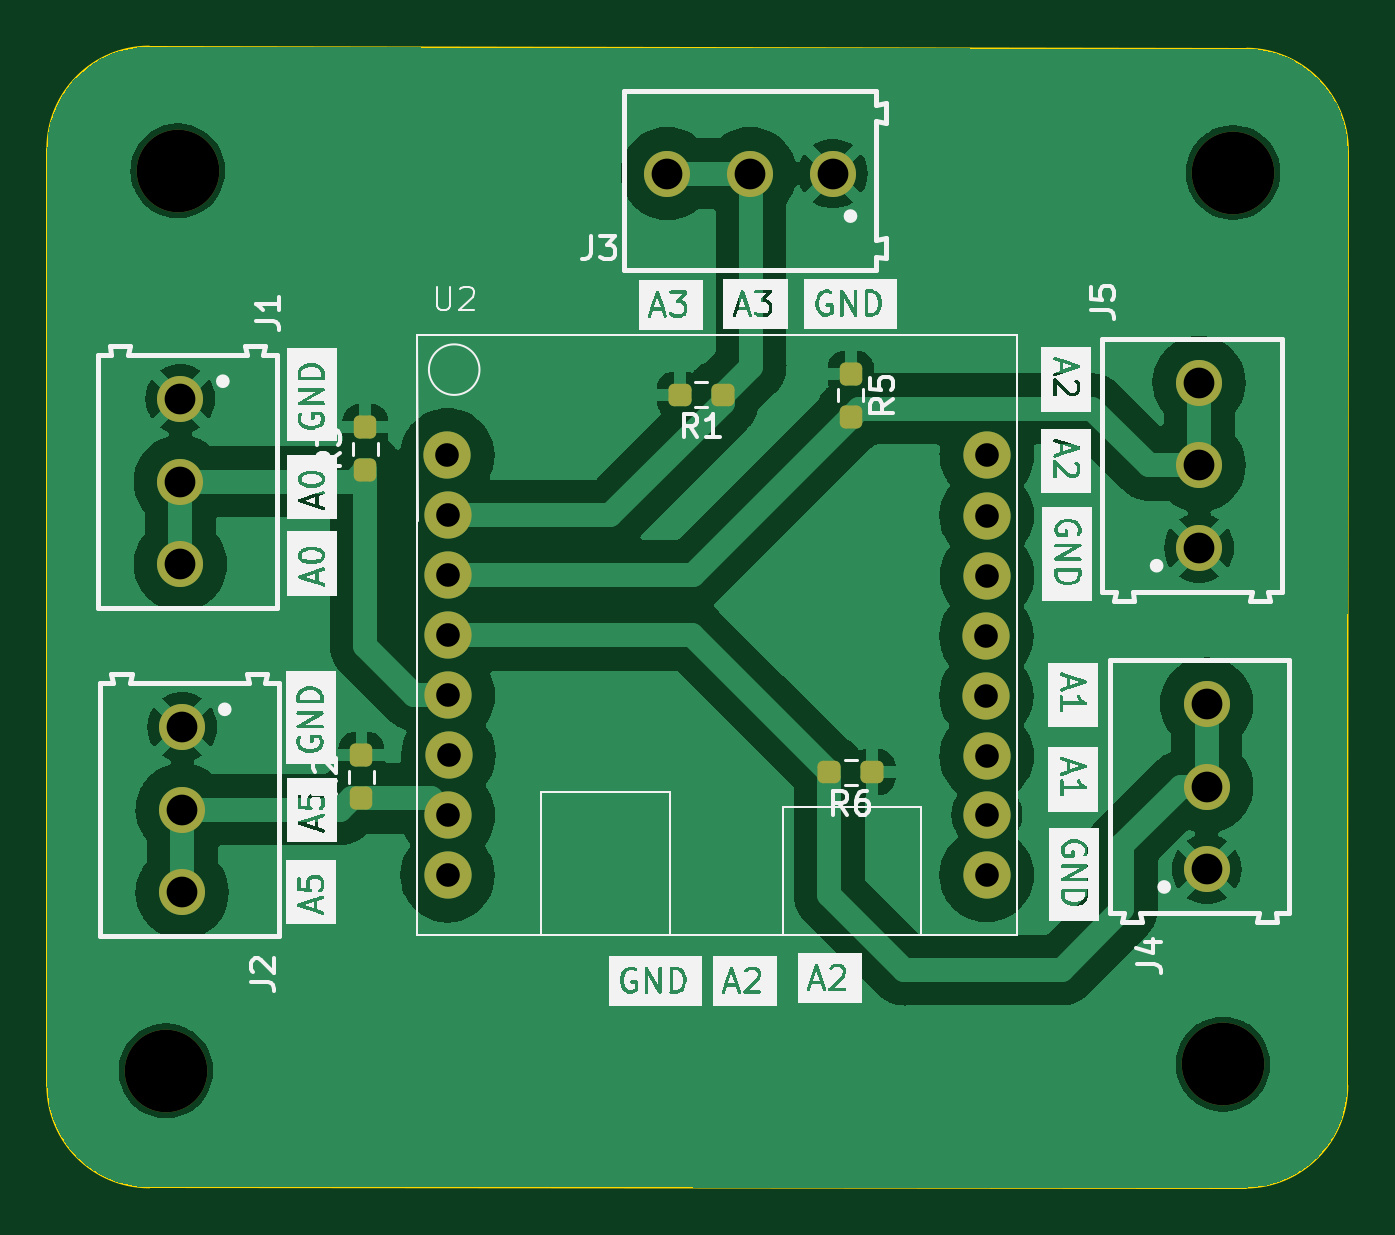
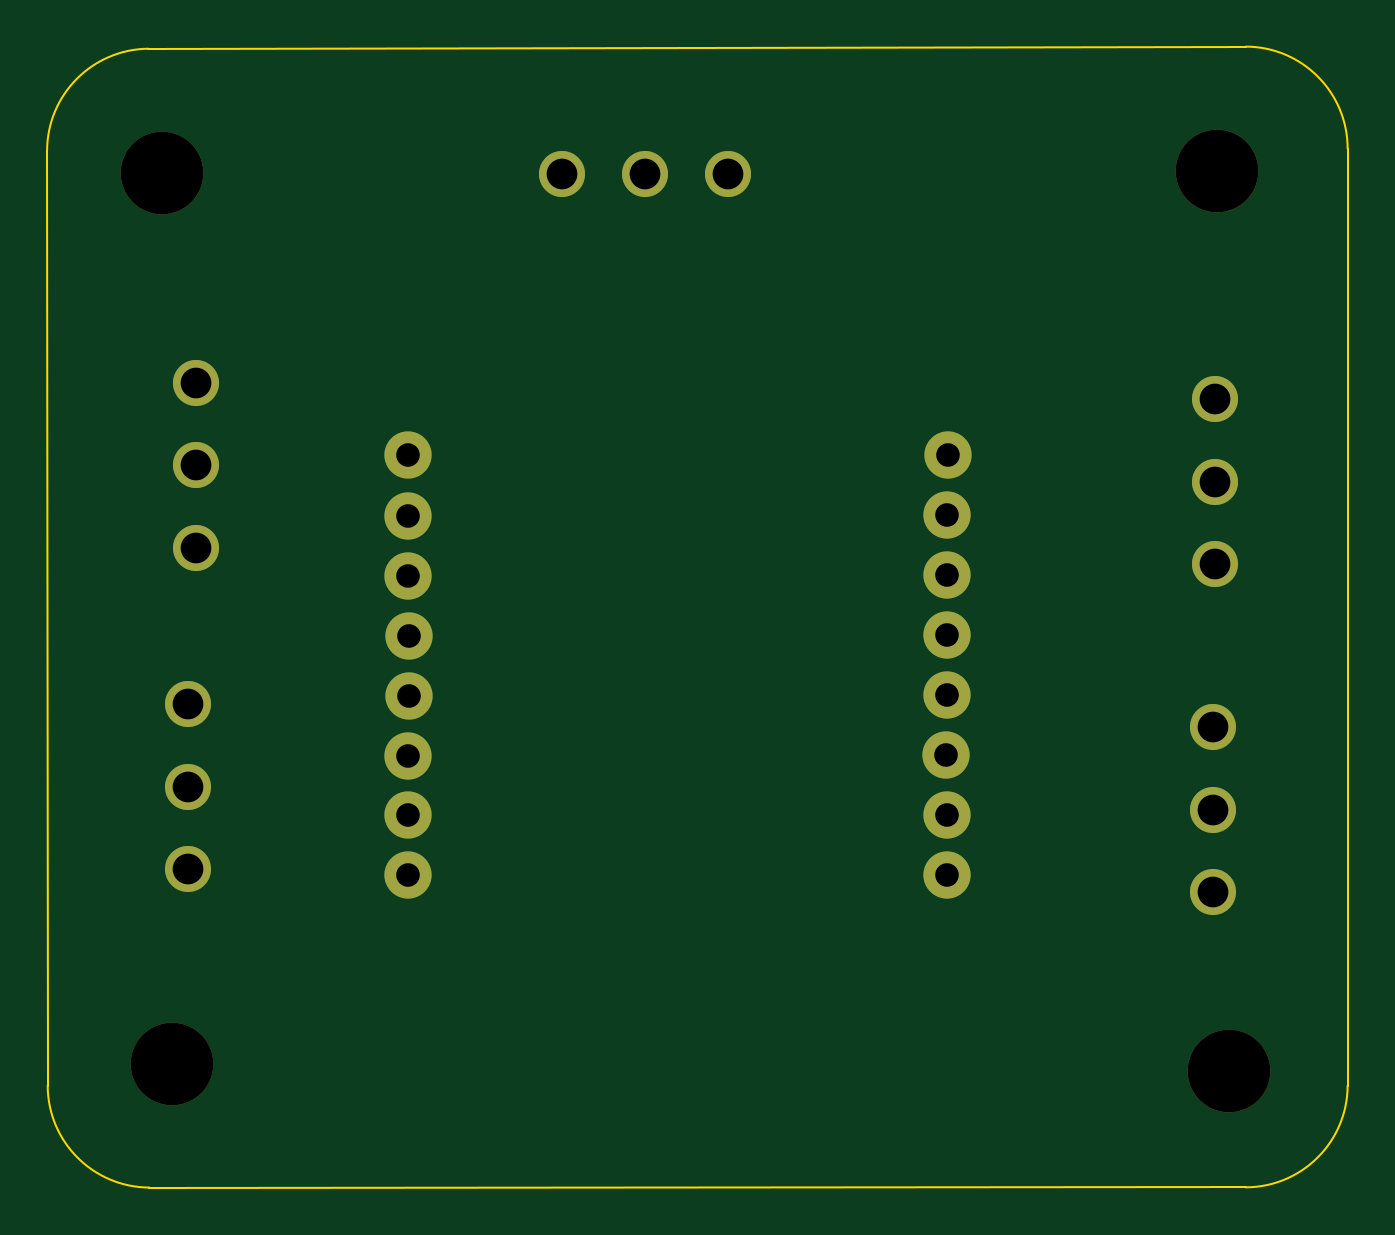
Circuit board: 11 layer files. Board 55.1 x 48.3 mm.
- bottom_copper: C3 pico Breakout PCB-B_Cu.gbr (2378 bytes)
- bottom_mask: C3 pico Breakout PCB-B_Mask.gbr (1610 bytes)
- paste: C3 pico Breakout PCB-B_Paste.gbr (467 bytes)
- bottom_silk: C3 pico Breakout PCB-B_Silkscreen.gbr (468 bytes)
- outline: C3 pico Breakout PCB-Edge_Cuts.gbr (1025 bytes)
- top_copper: C3 pico Breakout PCB-F_Cu.gbr (103180 bytes)
- top_mask: C3 pico Breakout PCB-F_Mask.gbr (2830 bytes)
- paste: C3 pico Breakout PCB-F_Paste.gbr (1682 bytes)
- top_silk: C3 pico Breakout PCB-F_Silkscreen.gbr (103087 bytes)
- drill: C3 pico Breakout PCB-NPTH.drl (402 bytes)
- drill: C3 pico Breakout PCB-PTH.drl (886 bytes)

=== bottom_copper: C3 pico Breakout PCB-B_Cu.gbr ===
%TF.GenerationSoftware,KiCad,Pcbnew,(7.0.0)*%
%TF.CreationDate,2023-06-11T09:55:09+03:00*%
%TF.ProjectId,C3 pico Breakout PCB,43332070-6963-46f2-9042-7265616b6f75,rev?*%
%TF.SameCoordinates,Original*%
%TF.FileFunction,Copper,L2,Bot*%
%TF.FilePolarity,Positive*%
%FSLAX46Y46*%
G04 Gerber Fmt 4.6, Leading zero omitted, Abs format (unit mm)*
G04 Created by KiCad (PCBNEW (7.0.0)) date 2023-06-11 09:55:09*
%MOMM*%
%LPD*%
G01*
G04 APERTURE LIST*
%TA.AperFunction,ComponentPad*%
%ADD10O,2.000000X2.000000*%
%TD*%
%TA.AperFunction,ComponentPad*%
%ADD11C,1.950000*%
%TD*%
G04 APERTURE END LIST*
D10*
%TO.P,U2,0,A0*%
%TO.N,A0*%
X141182499Y-88509999D03*
%TO.P,U2,1,A1*%
%TO.N,A1*%
X141172499Y-85969999D03*
%TO.P,U2,2,A2*%
%TO.N,A2*%
X141172499Y-83419999D03*
%TO.P,U2,3,A3*%
%TO.N,A3*%
X141182499Y-80889999D03*
%TO.P,U2,3V,3V*%
%TO.N,unconnected-(U2-Pad3V)*%
X141172499Y-96119999D03*
%TO.P,U2,4,A4*%
%TO.N,A4*%
X141212499Y-91039999D03*
%TO.P,U2,5,A5*%
%TO.N,A5*%
X141182499Y-93579999D03*
%TO.P,U2,6,6*%
%TO.N,unconnected-(U2-Pad6)*%
X163992499Y-91069999D03*
%TO.P,U2,7,RGBLED*%
%TO.N,unconnected-(U2-RGBLED-Pad7)*%
X163982499Y-88529999D03*
%TO.P,U2,8,SDA*%
%TO.N,unconnected-(U2-SDA-Pad8)*%
X163982499Y-85999999D03*
%TO.P,U2,10,SCL*%
%TO.N,unconnected-(U2-SCL-Pad10)*%
X164012499Y-83439999D03*
%TO.P,U2,20,RX*%
%TO.N,unconnected-(U2-RX-Pad20)*%
X163992499Y-80899999D03*
%TO.P,U2,21,TX*%
%TO.N,unconnected-(U2-TX-Pad21)*%
X164002499Y-78329999D03*
%TO.P,U2,EN,RST*%
%TO.N,unconnected-(U2-RST-PadEN)*%
X141162499Y-78349999D03*
%TO.P,U2,GND,GND*%
%TO.N,GND*%
X164002499Y-93559999D03*
%TO.P,U2,V,VIN*%
%TO.N,unconnected-(U2-VIN-PadV)*%
X163992499Y-96109999D03*
%TD*%
D11*
%TO.P,J1,1*%
%TO.N,GND*%
X129857500Y-75960000D03*
%TO.P,J1,2*%
%TO.N,A0*%
X129857500Y-79460000D03*
%TO.P,J1,3*%
X129857500Y-82960000D03*
%TD*%
%TO.P,J4,1*%
%TO.N,GND*%
X173307500Y-95870000D03*
%TO.P,J4,2*%
%TO.N,A1*%
X173307500Y-92370000D03*
%TO.P,J4,3*%
X173307500Y-88870000D03*
%TD*%
%TO.P,J2,1*%
%TO.N,GND*%
X129937500Y-89850000D03*
%TO.P,J2,2*%
%TO.N,A5*%
X129937500Y-93350000D03*
%TO.P,J2,3*%
X129937500Y-96850000D03*
%TD*%
%TO.P,J5,1*%
%TO.N,GND*%
X172987500Y-82270000D03*
%TO.P,J5,2*%
%TO.N,A2*%
X172987500Y-78770000D03*
%TO.P,J5,3*%
X172987500Y-75270000D03*
%TD*%
%TO.P,J3,1*%
%TO.N,GND*%
X157477500Y-66420000D03*
%TO.P,J3,2*%
%TO.N,A3*%
X153977500Y-66420000D03*
%TO.P,J3,3*%
X150477500Y-66420000D03*
%TD*%
M02*

=== bottom_mask: C3 pico Breakout PCB-B_Mask.gbr ===
%TF.GenerationSoftware,KiCad,Pcbnew,(7.0.0)*%
%TF.CreationDate,2023-06-11T09:55:09+03:00*%
%TF.ProjectId,C3 pico Breakout PCB,43332070-6963-46f2-9042-7265616b6f75,rev?*%
%TF.SameCoordinates,Original*%
%TF.FileFunction,Soldermask,Bot*%
%TF.FilePolarity,Negative*%
%FSLAX46Y46*%
G04 Gerber Fmt 4.6, Leading zero omitted, Abs format (unit mm)*
G04 Created by KiCad (PCBNEW (7.0.0)) date 2023-06-11 09:55:09*
%MOMM*%
%LPD*%
G01*
G04 APERTURE LIST*
%ADD10O,2.000000X2.000000*%
%ADD11C,1.950000*%
%ADD12C,3.500000*%
G04 APERTURE END LIST*
D10*
%TO.C,U2*%
X141182499Y-88509999D03*
X141172499Y-85969999D03*
X141172499Y-83419999D03*
X141182499Y-80889999D03*
X141172499Y-96119999D03*
X141212499Y-91039999D03*
X141182499Y-93579999D03*
X163992499Y-91069999D03*
X163982499Y-88529999D03*
X163982499Y-85999999D03*
X164012499Y-83439999D03*
X163992499Y-80899999D03*
X164002499Y-78329999D03*
X141162499Y-78349999D03*
X164002499Y-93559999D03*
X163992499Y-96109999D03*
%TD*%
D11*
%TO.C,J1*%
X129857500Y-75960000D03*
X129857500Y-79460000D03*
X129857500Y-82960000D03*
%TD*%
%TO.C,J4*%
X173307500Y-95870000D03*
X173307500Y-92370000D03*
X173307500Y-88870000D03*
%TD*%
%TO.C,J2*%
X129937500Y-89850000D03*
X129937500Y-93350000D03*
X129937500Y-96850000D03*
%TD*%
%TO.C,J5*%
X172987500Y-82270000D03*
X172987500Y-78770000D03*
X172987500Y-75270000D03*
%TD*%
D12*
%TO.C,H3*%
X174000000Y-104125000D03*
%TD*%
%TO.C,H1*%
X129750000Y-66300000D03*
%TD*%
%TO.C,H2*%
X174425000Y-66375000D03*
%TD*%
D11*
%TO.C,J3*%
X157477500Y-66420000D03*
X153977500Y-66420000D03*
X150477500Y-66420000D03*
%TD*%
D12*
%TO.C,H4*%
X129250000Y-104400000D03*
%TD*%
M02*

=== paste: C3 pico Breakout PCB-B_Paste.gbr ===
%TF.GenerationSoftware,KiCad,Pcbnew,(7.0.0)*%
%TF.CreationDate,2023-06-11T09:55:09+03:00*%
%TF.ProjectId,C3 pico Breakout PCB,43332070-6963-46f2-9042-7265616b6f75,rev?*%
%TF.SameCoordinates,Original*%
%TF.FileFunction,Paste,Bot*%
%TF.FilePolarity,Positive*%
%FSLAX46Y46*%
G04 Gerber Fmt 4.6, Leading zero omitted, Abs format (unit mm)*
G04 Created by KiCad (PCBNEW (7.0.0)) date 2023-06-11 09:55:09*
%MOMM*%
%LPD*%
G01*
G04 APERTURE LIST*
G04 APERTURE END LIST*
M02*

=== bottom_silk: C3 pico Breakout PCB-B_Silkscreen.gbr ===
%TF.GenerationSoftware,KiCad,Pcbnew,(7.0.0)*%
%TF.CreationDate,2023-06-11T09:55:09+03:00*%
%TF.ProjectId,C3 pico Breakout PCB,43332070-6963-46f2-9042-7265616b6f75,rev?*%
%TF.SameCoordinates,Original*%
%TF.FileFunction,Legend,Bot*%
%TF.FilePolarity,Positive*%
%FSLAX46Y46*%
G04 Gerber Fmt 4.6, Leading zero omitted, Abs format (unit mm)*
G04 Created by KiCad (PCBNEW (7.0.0)) date 2023-06-11 09:55:09*
%MOMM*%
%LPD*%
G01*
G04 APERTURE LIST*
G04 APERTURE END LIST*
M02*

=== outline: C3 pico Breakout PCB-Edge_Cuts.gbr ===
%TF.GenerationSoftware,KiCad,Pcbnew,(7.0.0)*%
%TF.CreationDate,2023-06-11T09:55:09+03:00*%
%TF.ProjectId,C3 pico Breakout PCB,43332070-6963-46f2-9042-7265616b6f75,rev?*%
%TF.SameCoordinates,Original*%
%TF.FileFunction,Profile,NP*%
%FSLAX46Y46*%
G04 Gerber Fmt 4.6, Leading zero omitted, Abs format (unit mm)*
G04 Created by KiCad (PCBNEW (7.0.0)) date 2023-06-11 09:55:09*
%MOMM*%
%LPD*%
G01*
G04 APERTURE LIST*
%TA.AperFunction,Profile*%
%ADD10C,0.100000*%
%TD*%
G04 APERTURE END LIST*
D10*
X124229534Y-105029444D02*
X124229583Y-65365566D01*
X174954444Y-109345454D02*
G75*
G03*
X179260278Y-105025215I-14444J4320254D01*
G01*
X124229546Y-105029444D02*
G75*
G03*
X128549785Y-109335278I4320254J14444D01*
G01*
X128535417Y-61045307D02*
G75*
G03*
X124229583Y-65365566I14483J-4320293D01*
G01*
X179280466Y-65445555D02*
X179260278Y-105025215D01*
X174954444Y-109345466D02*
X128549785Y-109335278D01*
X128535417Y-61045315D02*
X175004583Y-61134684D01*
X179285718Y-65445537D02*
G75*
G03*
X175004583Y-61134686I-4325518J-14463D01*
G01*
M02*

=== top_copper: C3 pico Breakout PCB-F_Cu.gbr (103180 bytes, source omitted) ===
=== top_mask: C3 pico Breakout PCB-F_Mask.gbr (2830 bytes, source withheld) ===
=== paste: C3 pico Breakout PCB-F_Paste.gbr (1682 bytes, source withheld) ===
=== top_silk: C3 pico Breakout PCB-F_Silkscreen.gbr (103087 bytes, source omitted) ===
=== drill: C3 pico Breakout PCB-NPTH.drl ===
M48
; DRILL file {KiCad (7.0.0)} date Tue Jun 13 12:49:36 2023
; FORMAT={-:-/ absolute / metric / decimal}
; #@! TF.CreationDate,2023-06-13T12:49:36+03:00
; #@! TF.GenerationSoftware,Kicad,Pcbnew,(7.0.0)
; #@! TF.FileFunction,NonPlated,1,2,NPTH
FMAT,2
METRIC
; #@! TA.AperFunction,NonPlated,NPTH,ComponentDrill
T1C3.500
%
G90
G05
T1
X129.25Y-104.4
X129.75Y-66.3
X174.0Y-104.125
X174.425Y-66.375
T0
M30

=== drill: C3 pico Breakout PCB-PTH.drl ===
M48
; DRILL file {KiCad (7.0.0)} date Tue Jun 13 12:49:35 2023
; FORMAT={-:-/ absolute / metric / decimal}
; #@! TF.CreationDate,2023-06-13T12:49:35+03:00
; #@! TF.GenerationSoftware,Kicad,Pcbnew,(7.0.0)
; #@! TF.FileFunction,Plated,1,2,PTH
FMAT,2
METRIC
; #@! TA.AperFunction,Plated,PTH,ComponentDrill
T1C1.000
; #@! TA.AperFunction,Plated,PTH,ComponentDrill
T2C1.300
%
G90
G05
T1
X141.162Y-78.35
X141.172Y-83.42
X141.172Y-85.97
X141.172Y-96.12
X141.183Y-80.89
X141.183Y-88.51
X141.183Y-93.58
X141.213Y-91.04
X163.982Y-86.0
X163.982Y-88.53
X163.992Y-80.9
X163.992Y-91.07
X163.992Y-96.11
X164.002Y-78.33
X164.002Y-93.56
X164.012Y-83.44
T2
X129.857Y-75.96
X129.857Y-79.46
X129.857Y-82.96
X129.938Y-89.85
X129.938Y-93.35
X129.938Y-96.85
X150.477Y-66.42
X153.977Y-66.42
X157.477Y-66.42
X172.987Y-75.27
X172.987Y-78.77
X172.987Y-82.27
X173.308Y-88.87
X173.308Y-92.37
X173.308Y-95.87
T0
M30

